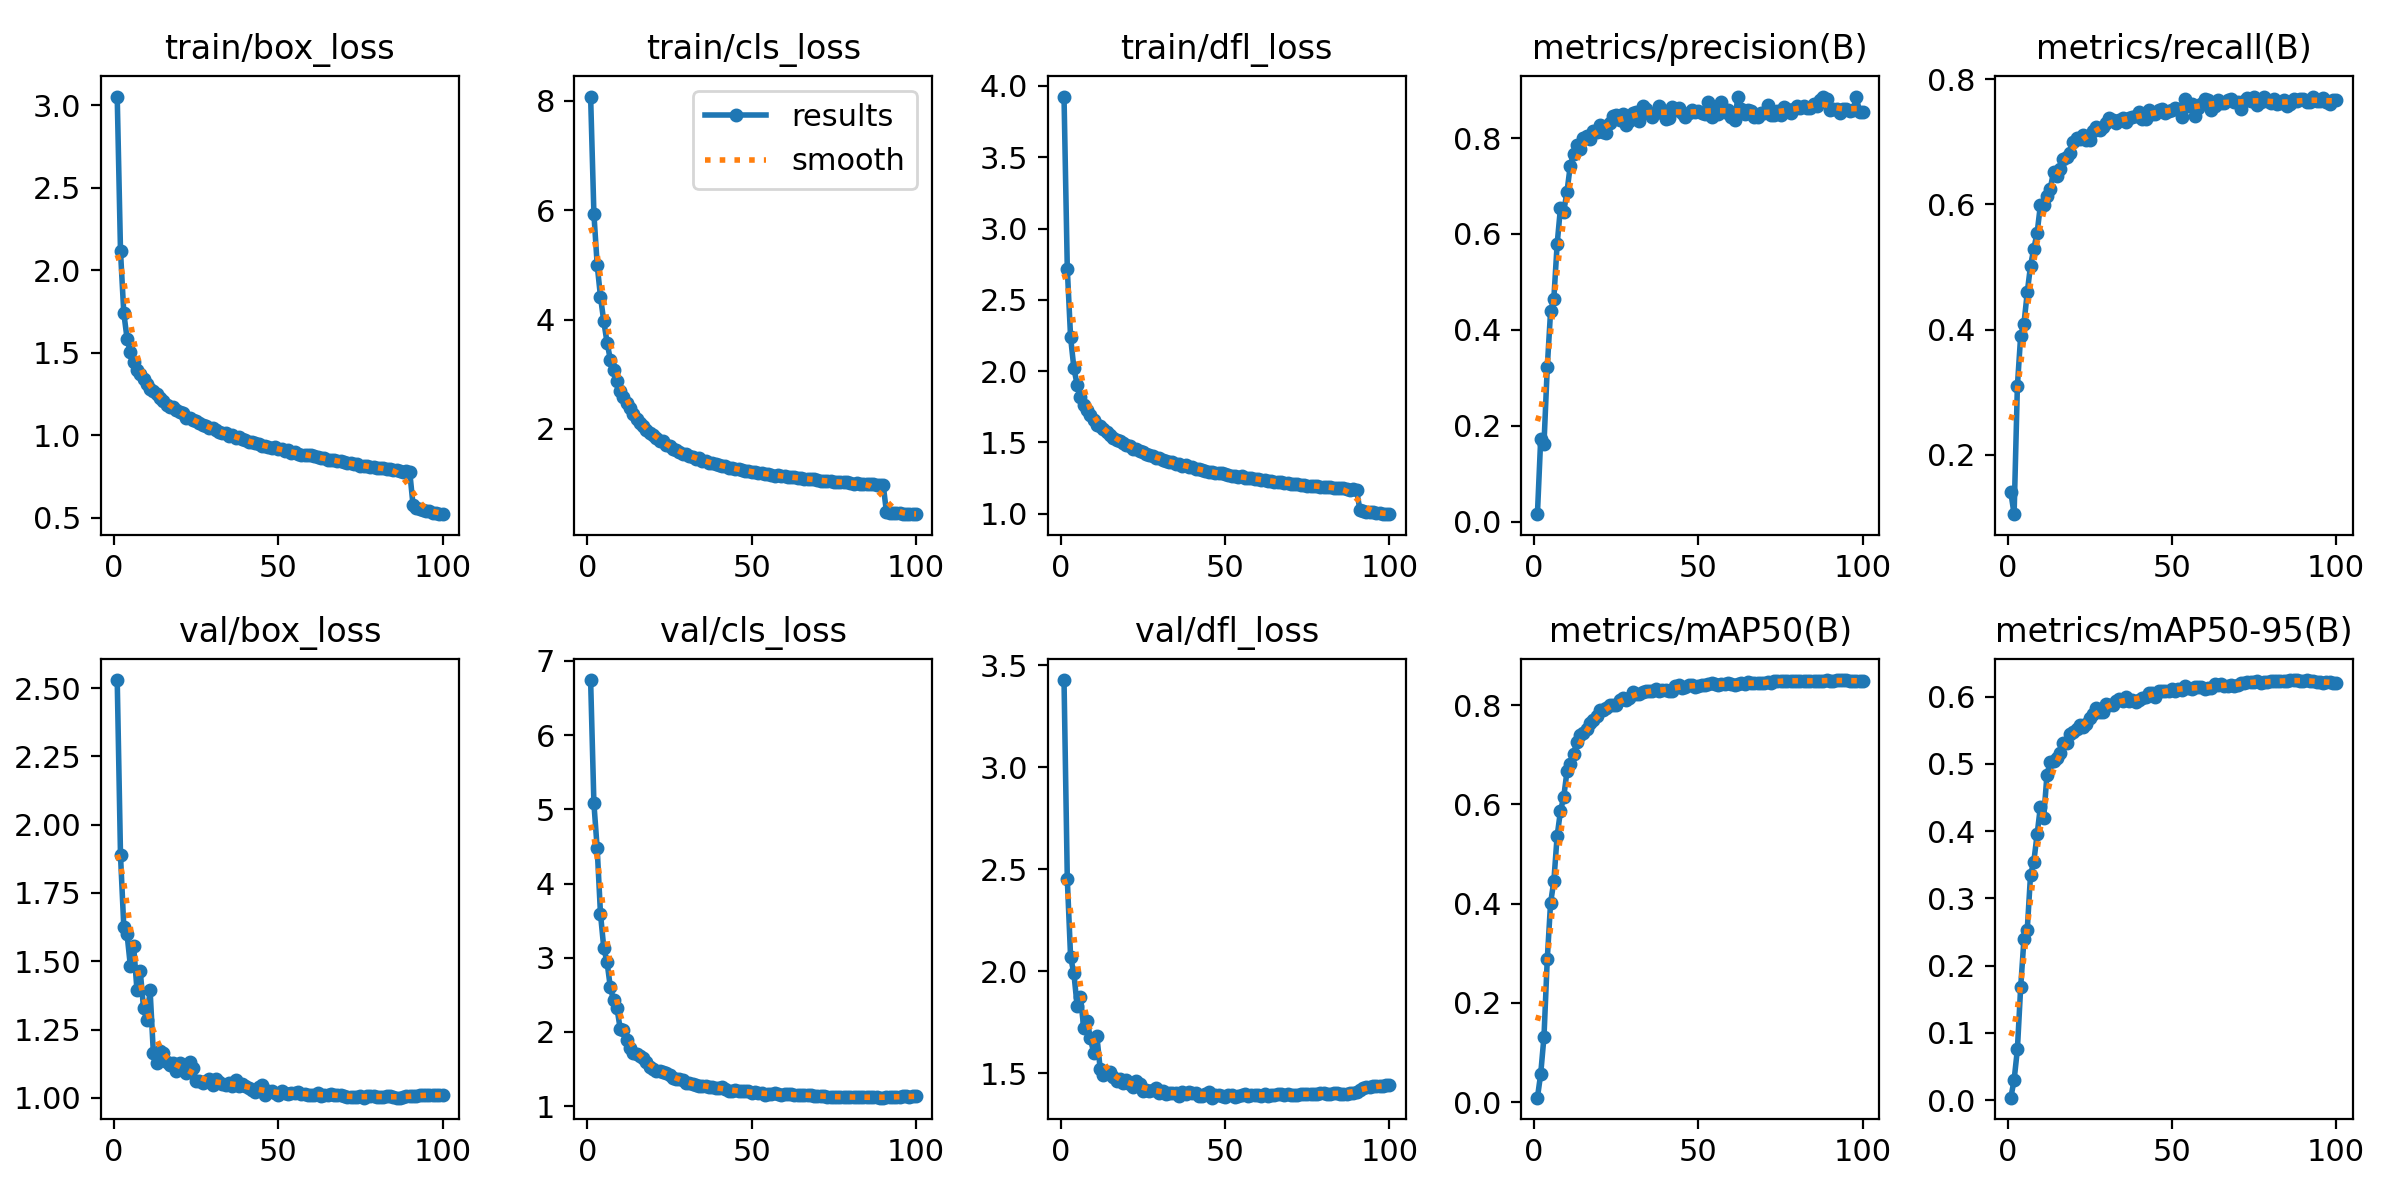

The data file committed next to this chart (first rows):
epoch, train/box_loss, train/cls_loss, train/dfl_loss, metrics/precision(B), metrics/recall(B), metrics/mAP50(B), metrics/mAP50-95(B), val/box_loss, val/cls_loss, val/dfl_loss, lr/pg0, lr/pg1, lr/pg2
1, 3.052, 8.075, 3.925, 0.0156, 0.1398, 0.00926, 0.00356, 2.529, 6.741, 3.426, 6.0363e-05, 6.0363e-05, 6.0363e-05
2, 2.115, 5.93, 2.716, 0.1727, 0.1047, 0.05701, 0.0297, 1.887, 5.079, 2.451, 0.0001198, 0.0001198, 0.0001198
3, 1.74, 4.999, 2.238, 0.1624, 0.3097, 0.1323, 0.07534, 1.627, 4.473, 2.069, 0.0001781, 0.0001781, 0.0001781
4, 1.585, 4.418, 2.022, 0.3223, 0.3901, 0.2887, 0.168, 1.598, 3.593, 1.989, 0.0001766, 0.0001766, 0.0001766
5, 1.502, 3.968, 1.904, 0.4384, 0.4095, 0.4011, 0.2392, 1.483, 3.132, 1.828, 0.0001748, 0.0001748, 0.0001748
6, 1.44, 3.579, 1.822, 0.4654, 0.4592, 0.4456, 0.2533, 1.556, 2.94, 1.871, 0.000173, 0.000173, 0.000173
7, 1.394, 3.269, 1.76, 0.5787, 0.5021, 0.5363, 0.3348, 1.396, 2.602, 1.723, 0.0001712, 0.0001712, 0.0001712
8, 1.373, 3.071, 1.725, 0.6537, 0.5292, 0.5861, 0.3548, 1.465, 2.425, 1.757, 0.0001694, 0.0001694, 0.0001694
9, 1.339, 2.878, 1.69, 0.6464, 0.5544, 0.615, 0.3951, 1.33, 2.325, 1.673, 0.0001676, 0.0001676, 0.0001676
10, 1.31, 2.702, 1.66, 0.6884, 0.5991, 0.6667, 0.4363, 1.284, 2.044, 1.6, 0.0001658, 0.0001658, 0.0001658
11, 1.278, 2.579, 1.626, 0.7428, 0.5995, 0.6806, 0.4195, 1.394, 2.021, 1.681, 0.000164, 0.000164, 0.000164
12, 1.266, 2.471, 1.613, 0.7661, 0.6138, 0.7023, 0.4838, 1.162, 1.887, 1.521, 0.0001622, 0.0001622, 0.0001622
13, 1.248, 2.376, 1.592, 0.7857, 0.6252, 0.7264, 0.503, 1.128, 1.783, 1.492, 0.0001604, 0.0001604, 0.0001604
14, 1.225, 2.275, 1.57, 0.7771, 0.6524, 0.7403, 0.5049, 1.17, 1.714, 1.508, 0.0001586, 0.0001586, 0.0001586
15, 1.206, 2.188, 1.554, 0.8012, 0.6462, 0.7434, 0.5084, 1.165, 1.705, 1.504, 0.0001568, 0.0001568, 0.0001568
16, 1.184, 2.108, 1.531, 0.8046, 0.6564, 0.7514, 0.5161, 1.13, 1.673, 1.483, 0.000155, 0.000155, 0.000155
17, 1.173, 2.046, 1.518, 0.7972, 0.672, 0.7634, 0.5304, 1.118, 1.645, 1.463, 0.0001532, 0.0001532, 0.0001532
18, 1.17, 1.989, 1.512, 0.8142, 0.6756, 0.7695, 0.5305, 1.127, 1.596, 1.47, 0.0001514, 0.0001514, 0.0001514
19, 1.151, 1.93, 1.497, 0.8132, 0.6822, 0.7779, 0.5446, 1.1, 1.534, 1.449, 0.0001496, 0.0001496, 0.0001496
20, 1.143, 1.882, 1.484, 0.8271, 0.7003, 0.7908, 0.5472, 1.127, 1.503, 1.465, 0.0001478, 0.0001478, 0.0001478
21, 1.134, 1.841, 1.477, 0.8137, 0.7068, 0.7896, 0.5518, 1.113, 1.479, 1.446, 0.000146, 0.000146, 0.000146
22, 1.104, 1.773, 1.452, 0.8114, 0.7044, 0.7944, 0.5583, 1.09, 1.477, 1.433, 0.0001442, 0.0001442, 0.0001442
23, 1.105, 1.771, 1.454, 0.8309, 0.7109, 0.8009, 0.5549, 1.131, 1.461, 1.461, 0.0001424, 0.0001424, 0.0001424
24, 1.094, 1.708, 1.44, 0.8466, 0.7023, 0.7997, 0.5588, 1.111, 1.44, 1.445, 0.0001406, 0.0001406, 0.0001406
25, 1.085, 1.695, 1.434, 0.848, 0.7035, 0.7994, 0.5674, 1.062, 1.421, 1.415, 0.0001388, 0.0001388, 0.0001388
26, 1.074, 1.63, 1.419, 0.8378, 0.7174, 0.8095, 0.5747, 1.061, 1.381, 1.418, 0.0001369, 0.0001369, 0.0001369
27, 1.061, 1.608, 1.41, 0.85, 0.7238, 0.8153, 0.5826, 1.055, 1.366, 1.413, 0.0001352, 0.0001352, 0.0001352
28, 1.056, 1.583, 1.403, 0.8271, 0.7188, 0.8106, 0.5765, 1.063, 1.367, 1.417, 0.0001333, 0.0001333, 0.0001333
29, 1.043, 1.549, 1.394, 0.8358, 0.7243, 0.8142, 0.5775, 1.071, 1.351, 1.426, 0.0001315, 0.0001315, 0.0001315
30, 1.043, 1.544, 1.39, 0.853, 0.7305, 0.8261, 0.5892, 1.047, 1.309, 1.403, 0.0001298, 0.0001298, 0.0001298
31, 1.03, 1.513, 1.38, 0.8554, 0.738, 0.8223, 0.5878, 1.07, 1.31, 1.411, 0.0001279, 0.0001279, 0.0001279
32, 1.022, 1.488, 1.372, 0.8351, 0.7351, 0.8232, 0.5875, 1.059, 1.302, 1.398, 0.0001261, 0.0001261, 0.0001261
33, 1.012, 1.448, 1.364, 0.8677, 0.7299, 0.8272, 0.5939, 1.049, 1.285, 1.401, 0.0001243, 0.0001243, 0.0001243
34, 1.013, 1.459, 1.361, 0.8609, 0.7343, 0.8289, 0.5961, 1.046, 1.272, 1.402, 0.0001225, 0.0001225, 0.0001225
35, 0.9975, 1.42, 1.35, 0.8521, 0.7387, 0.8286, 0.5939, 1.056, 1.272, 1.405, 0.0001207, 0.0001207, 0.0001207
36, 0.9989, 1.411, 1.349, 0.8446, 0.7314, 0.8289, 0.5988, 1.043, 1.272, 1.39, 0.0001189, 0.0001189, 0.0001189
37, 0.9848, 1.383, 1.338, 0.8523, 0.738, 0.8325, 0.5939, 1.064, 1.261, 1.409, 0.0001171, 0.0001171, 0.0001171
38, 0.9874, 1.369, 1.339, 0.866, 0.7403, 0.8276, 0.5952, 1.042, 1.257, 1.4, 0.0001153, 0.0001153, 0.0001153
39, 0.9756, 1.364, 1.329, 0.859, 0.7407, 0.8315, 0.5925, 1.052, 1.247, 1.41, 0.0001135, 0.0001135, 0.0001135
40, 0.972, 1.337, 1.325, 0.8401, 0.7476, 0.8305, 0.595, 1.044, 1.242, 1.401, 0.0001117, 0.0001117, 0.0001117
41, 0.9605, 1.322, 1.315, 0.8429, 0.7363, 0.8293, 0.5974, 1.037, 1.254, 1.402, 0.0001099, 0.0001099, 0.0001099
42, 0.956, 1.314, 1.311, 0.8648, 0.7373, 0.8293, 0.6, 1.03, 1.234, 1.39, 0.0001081, 0.0001081, 0.0001081
43, 0.9511, 1.294, 1.308, 0.8592, 0.7505, 0.8394, 0.6057, 1.022, 1.205, 1.39, 0.0001063, 0.0001063, 0.0001063
44, 0.9458, 1.285, 1.302, 0.8626, 0.7451, 0.8414, 0.6049, 1.038, 1.201, 1.397, 0.0001045, 0.0001045, 0.0001045
45, 0.9362, 1.27, 1.295, 0.8516, 0.7451, 0.8356, 0.5998, 1.046, 1.214, 1.406, 0.0001027, 0.0001027, 0.0001027
46, 0.9353, 1.266, 1.292, 0.8437, 0.7509, 0.8368, 0.6089, 1.011, 1.202, 1.38, 0.0001009, 0.0001009, 0.0001009
47, 0.9256, 1.244, 1.286, 0.8531, 0.7526, 0.8398, 0.6084, 1.024, 1.199, 1.393, 9.9117e-05, 9.9117e-05, 9.9117e-05
48, 0.9247, 1.234, 1.282, 0.8578, 0.7469, 0.8402, 0.6089, 1.024, 1.201, 1.393, 9.7315e-05, 9.7315e-05, 9.7315e-05
49, 0.9253, 1.23, 1.284, 0.8547, 0.7488, 0.8376, 0.6086, 1.018, 1.2, 1.39, 9.5514e-05, 9.5514e-05, 9.5514e-05
50, 0.9139, 1.219, 1.278, 0.857, 0.7502, 0.8395, 0.6108, 1.009, 1.179, 1.385, 9.3712e-05, 9.3712e-05, 9.3712e-05
51, 0.9129, 1.208, 1.275, 0.852, 0.7547, 0.8401, 0.6083, 1.024, 1.192, 1.394, 9.191e-05, 9.191e-05, 9.191e-05
52, 0.9052, 1.192, 1.265, 0.8503, 0.7526, 0.8405, 0.6115, 1.017, 1.176, 1.391, 9.0108e-05, 9.0108e-05, 9.0108e-05
53, 0.9068, 1.191, 1.268, 0.8763, 0.7401, 0.8418, 0.6105, 1.014, 1.171, 1.385, 8.8306e-05, 8.8306e-05, 8.8306e-05
54, 0.89, 1.175, 1.255, 0.8436, 0.7689, 0.8452, 0.6158, 1.017, 1.153, 1.387, 8.6505e-05, 8.6505e-05, 8.6505e-05
55, 0.8998, 1.178, 1.263, 0.8577, 0.757, 0.8426, 0.6129, 1.019, 1.171, 1.393, 8.4703e-05, 8.4703e-05, 8.4703e-05
56, 0.8875, 1.162, 1.254, 0.8504, 0.7605, 0.8413, 0.6109, 1.02, 1.17, 1.399, 8.2901e-05, 8.2901e-05, 8.2901e-05
57, 0.8822, 1.146, 1.248, 0.8756, 0.741, 0.8427, 0.6142, 1.013, 1.172, 1.39, 8.1099e-05, 8.1099e-05, 8.1099e-05
58, 0.8807, 1.149, 1.248, 0.8549, 0.754, 0.8421, 0.6139, 1.015, 1.165, 1.393, 7.9297e-05, 7.9297e-05, 7.9297e-05
59, 0.8777, 1.141, 1.247, 0.8582, 0.7602, 0.8443, 0.6136, 1.012, 1.151, 1.392, 7.7496e-05, 7.7496e-05, 7.7496e-05
60, 0.8765, 1.136, 1.243, 0.8447, 0.7682, 0.8424, 0.6113, 1.011, 1.161, 1.393, 7.5694e-05, 7.5694e-05, 7.5694e-05
... 40 more rows
